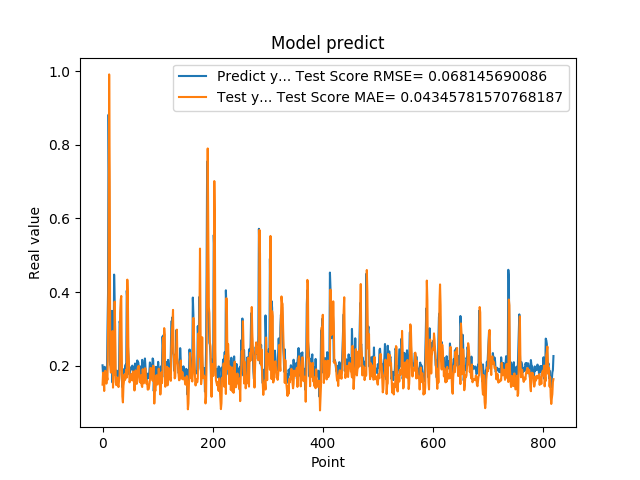

The file beside this chart, header and first rows:
2.010090053081512174e-01, 1.486389863361933517e-01
1.742661595344543457e-01, 1.812030440410212218e-01
1.572303026914596558e-01, 1.609577446731348116e-01
1.941800117492676059e-01, 1.312352809832201539e-01
1.970258951187133512e-01, 1.789174005264633494e-01
1.859861761331558505e-01, 1.861577008364255215e-01
1.705197989940643033e-01, 1.673277280467882766e-01
1.844120919704437256e-01, 1.512152253521243384e-01
1.779371052980423251e-01, 1.690290774272355800e-01
3.004232645034790039e-01, 1.616430018261417190e-01
3.969086110591887873e-01, 2.888074007921063169e-01
8.820003867149353027e-01, 4.411586555039448965e-01
6.841114759445190430e-01, 9.912453411258537184e-01
2.116497457027435580e-01, 7.232028697859212985e-01
2.014262527227401733e-01, 1.976814923113450473e-01
2.061583995819092074e-01, 1.812715855685460564e-01
3.160260915756225586e-01, 1.844773162709951453e-01
3.489396274089813232e-01, 2.594568242827057225e-01
1.544443815946578979e-01, 2.939376551102264590e-01
1.959947794675827026e-01, 1.403931296199132372e-01
1.894801408052444180e-01, 1.789012388585594637e-01
4.474425017833709162e-01, 1.765652167809205197e-01
3.771362304687500555e-01, 3.741397860931626185e-01
1.889318972826004028e-01, 2.987514786072359430e-01
1.752775162458419522e-01, 1.554097880014909672e-01
1.822472065687180121e-01, 1.471651685375345575e-01
1.866402029991149902e-01, 1.600413100340397077e-01
1.715678423643112183e-01, 1.677565463949645119e-01
1.676391065120696744e-01, 1.477906240893075152e-01
1.773854047060013095e-01, 1.419499752150517602e-01
1.872433423995972235e-01, 1.591584763218976684e-01
3.204146027565002441e-01, 1.773607314176383343e-01
3.134283721446990967e-01, 3.441879762843549351e-01
3.171058297157288153e-01, 3.786089250976434895e-01
2.202603369951247891e-01, 3.893737918393412323e-01
1.659800857305526733e-01, 2.244194789474138196e-01
1.415748745203018188e-01, 1.162560510596752084e-01
1.852595061063766479e-01, 1.001917702160042001e-01
1.814238876104354858e-01, 1.452917895707493690e-01
1.905867606401443481e-01, 1.582097955137169720e-01
1.810430586338043213e-01, 1.760165542368087865e-01
1.954265981912612915e-01, 1.615997472469745400e-01
2.029463946819305142e-01, 1.745538092805452857e-01
1.862521618604660034e-01, 1.886979060233642258e-01
4.038094580173492432e-01, 1.677205110746418371e-01
3.743042349815369207e-01, 4.337631030953877365e-01
2.572054266929626465e-01, 3.818927015335927821e-01
2.253161966800689420e-01, 2.372067669905985055e-01
1.787700653076171875e-01, 2.036502428695521616e-01
1.761920750141143799e-01, 1.547180136911605330e-01
1.861467957496643066e-01, 1.594229773506643799e-01
1.954011768102645874e-01, 1.648468844121218080e-01
1.907722949981689176e-01, 1.764592332897867988e-01
1.898660957813262939e-01, 1.771037722308816398e-01
2.001174986362457275e-01, 1.599953950277798465e-01
1.922753006219863892e-01, 1.844228817173535484e-01
1.810636967420578003e-01, 1.826769450453049337e-01
1.635809391736984530e-01, 1.589370241181313204e-01
1.916799396276473999e-01, 1.325985083548116283e-01
2.058236002922058105e-01, 1.567278208211204393e-01
1.857409924268722812e-01, 1.872167558829462009e-01
... 759 more rows
